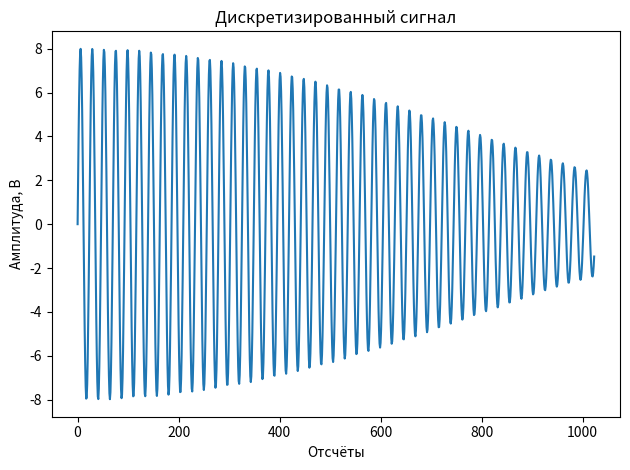
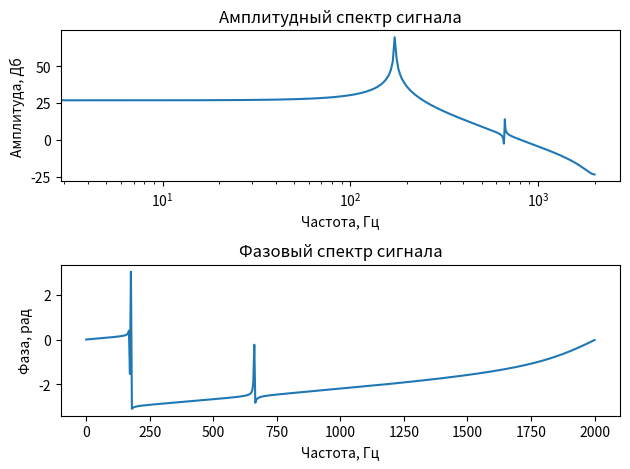
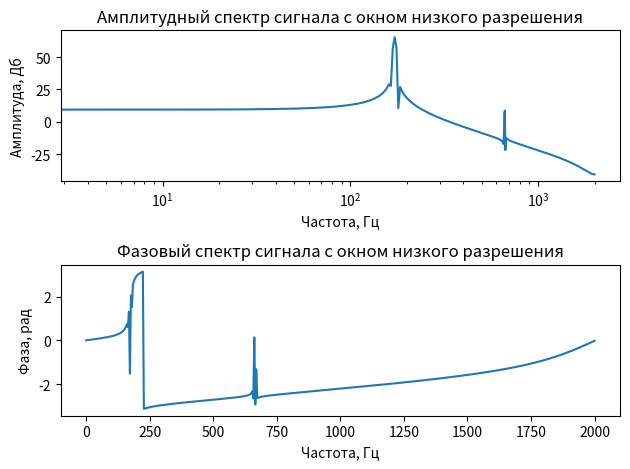
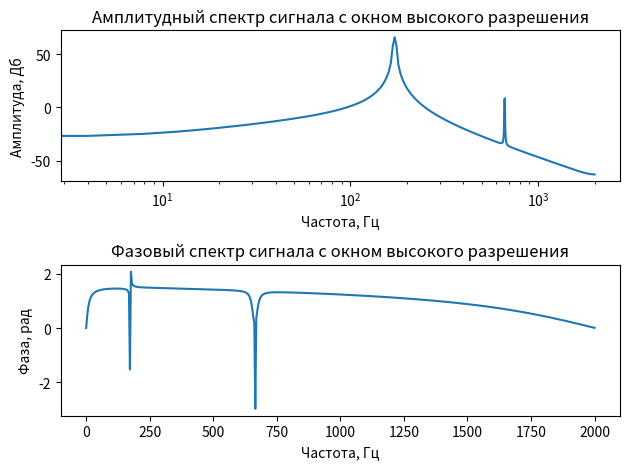
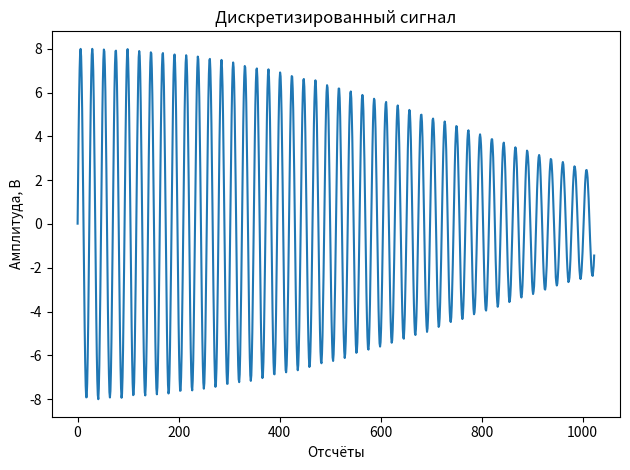
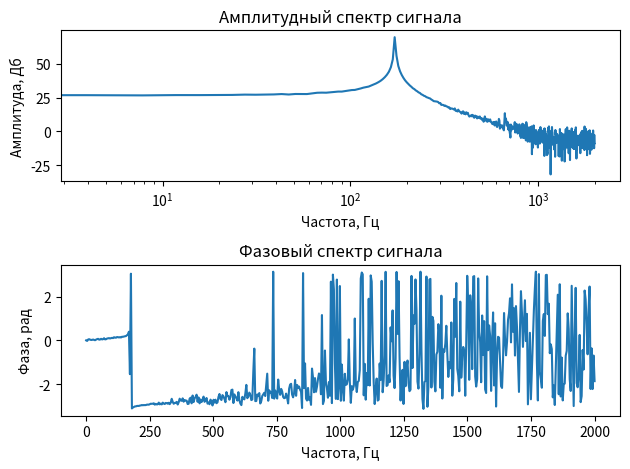
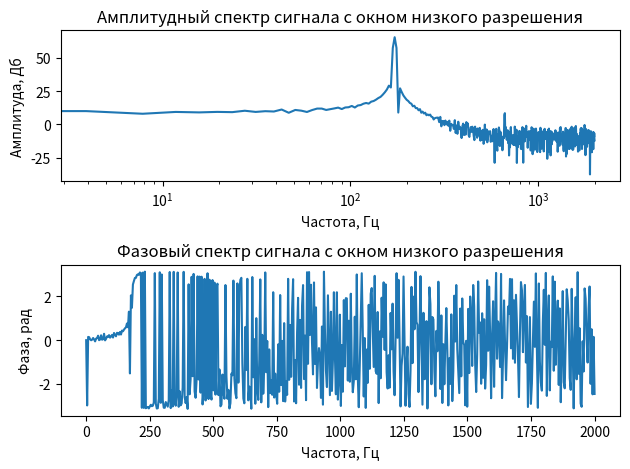
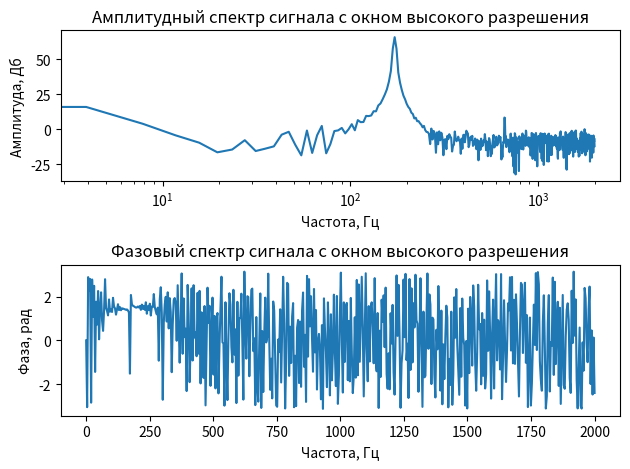
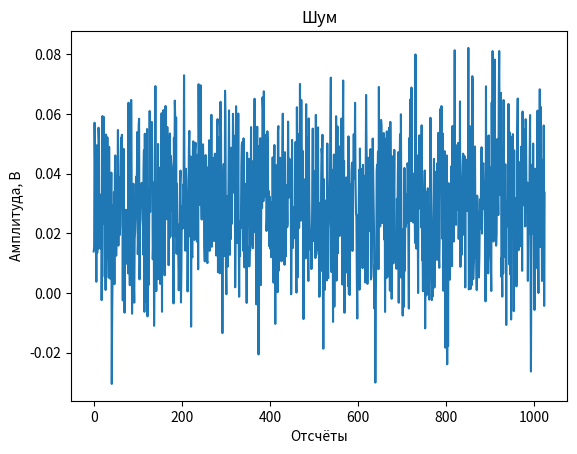

Reproduce these figures in Python, in order.
# Const
N = 1024
delta_T = 1/4000

A0 = 0.01
A1 = 5
A2 = 3

f0 = 662.33
f1 = 171.36
f2 = 173.11

def calculate_phase_spectrum(complex_spectrum):
    """
    :complex_spectrum: коплексный спектр сигнала
    :returns: фазовый спектр сигнала
    """
    import cmath as cm

    phase_spectrum = []
    for scalar in complex_spectrum:
        phase_spectrum.append(cm.phase(scalar))

    return phase_spectrum

def low_resolution_window_function(step_number):
    """
    :step_number: количество отсчётов
    :returns: окно низкого разрешения 
    """
    import numpy as np

    low_resolution_window = []
    for n in range(0, step_number):
        low_resolution_window.append(np.exp(-(1/2) * ((n - (N/2))/(0.5 * (N/2)))**2))
    
    return low_resolution_window

def high_resolution_window_function(step_number):
    """
    :step_number: количество отсчётов
    :returns: окно высокого разрешения
    """
    import numpy as np

    high_resolution_window = []
    for n in range(0, step_number):
        high_resolution_window.append(np.sin((np.pi * n)/N))

    return high_resolution_window

def signal_plot(input_signal, signal_name):
    """
    Строит гарфик сигнала, вычисляет спектры сигнала с заданными оконными функциями

    :input_signal: входной сигнал(дискретный)
    :signal_name: название сигнала, которое будет записано в файл
    """
    import numpy as np
    import cmath as cm
    import matplotlib.pyplot as plt
    import scipy.fftpack as fp
    import scipy.interpolate as ip

    # Вычисляем частоту
    k = np.linspace(0, int(N/2), int(N/2))
    frequency = k/(N * delta_T)

    # Строим график дискретизированного сигнала
    signal_window = plt.figure()
    signal_ax = signal_window.add_subplot(111)
    signal_ax.plot(range(0, len(input_signal)), input_signal)
    signal_ax.set_title("Дискретизированный сигнал")
    signal_ax.set_xlabel("Отсчёты")
    signal_ax.set_ylabel("Амплитуда, В")

    # Вычисляем амплитудный спектр из БПФ сигнала и строим его график
    fft_sd = fp.fft(input_signal)
    fft_spectrum_window = plt.figure()
    fft_amplitude_spectrum_ax = fft_spectrum_window.add_subplot(211)
    fft_amplitude_spectrum_ax.set_xscale('log')
    fft_amplitude_spectrum_ax.plot(frequency, 20 * np.log10(abs(fft_sd[:len(k)])))
    fft_amplitude_spectrum_ax.set_title("Амплитудный спектр сигнала")
    fft_amplitude_spectrum_ax.set_xlabel("Частота, Гц")
    fft_amplitude_spectrum_ax.set_ylabel("Амплитуда, Дб")
    
    # Вычисляем фазовый спектр из БПФ сигнала и строим его график
    fft_phase_spectrum = calculate_phase_spectrum(fft_sd)
    fft_phase_spectrum_ax = fft_spectrum_window.add_subplot(212)
    fft_phase_spectrum_ax.plot(frequency, fft_phase_spectrum[:len(k)])
    fft_phase_spectrum_ax.set_title("Фазовый спектр сигнала")
    fft_phase_spectrum_ax.set_xlabel("Частота, Гц")
    fft_phase_spectrum_ax.set_ylabel("Фаза, рад")

    # Вычисляем амплитудный спектр сигнала с применением оконной функции низкого разрешения и строим график
    lrw = low_resolution_window_function(N)
    low_res_win_spectrum_window = plt.figure()
    low_res_win_amplitude_spectrum_ax = low_res_win_spectrum_window.add_subplot(211)
    low_res_win_amplitude_spectrum_ax.set_xscale('log')
    low_res_win_amplitude_spectrum_ax.plot(frequency, 20 * np.log10((abs(fp.fft(lrw * input_signal)))[:len(k)]))
    low_res_win_amplitude_spectrum_ax.set_title("Амплитудный спектр сигнала с окном низкого разрешения")
    low_res_win_amplitude_spectrum_ax.set_xlabel("Частота, Гц")
    low_res_win_amplitude_spectrum_ax.set_ylabel("Амплитуда, Дб")

    # Вычисляем фазовый спектр сигнала с применение оконной функции низкого разрешения и строим график
    low_res_win_phase_spectrum = calculate_phase_spectrum(fp.fft(lrw * input_signal))
    low_res_win_phase_spectrum_ax = low_res_win_spectrum_window.add_subplot(212)
    low_res_win_phase_spectrum_ax.plot(frequency, low_res_win_phase_spectrum[:len(k)])
    low_res_win_phase_spectrum_ax.set_title("Фазовый спектр сигнала с окном низкого разрешения")
    low_res_win_phase_spectrum_ax.set_xlabel("Частота, Гц")
    low_res_win_phase_spectrum_ax.set_ylabel("Фаза, рад")

    # Вычисляем амплитудный спектр сигнала с применением оконной функции высокого разрешения и строим график
    hrw = high_resolution_window_function(N)
    high_res_win_spectrum_window = plt.figure()
    high_res_win_amplitude_spectrum_ax = high_res_win_spectrum_window.add_subplot(211)
    high_res_win_amplitude_spectrum_ax.set_xscale('log')
    high_res_win_amplitude_spectrum_ax.plot(frequency, 20 * np.log10((abs(fp.fft(hrw * input_signal)))[:len(k)]))
    high_res_win_amplitude_spectrum_ax.set_title("Амплитудный спектр сигнала с окном высокого разрешения")
    high_res_win_amplitude_spectrum_ax.set_xlabel("Частота, Гц")
    high_res_win_amplitude_spectrum_ax.set_ylabel("Амплитуда, Дб")

    # Вычисляем фазовый спектр сигнала с применение оконной функции низкого разрешения и строим график
    high_res_win_phase_spectrum = calculate_phase_spectrum(fp.fft(hrw * input_signal))
    high_res_win_phase_spectrum_ax = high_res_win_spectrum_window.add_subplot(212)
    high_res_win_phase_spectrum_ax.plot(frequency, high_res_win_phase_spectrum[:len(k)])
    high_res_win_phase_spectrum_ax.set_title("Фазовый спектр сигнала с окном высокого разрешения")
    high_res_win_phase_spectrum_ax.set_xlabel("Частота, Гц")
    high_res_win_phase_spectrum_ax.set_ylabel("Фаза, рад")

    # Добавляю пространство между графиками
    signal_window.tight_layout()
    fft_spectrum_window.tight_layout()
    low_res_win_spectrum_window.tight_layout()
    high_res_win_spectrum_window.tight_layout()

    signal_window.savefig(f"График {signal_name} дискретизированного сигнала.png")
    fft_spectrum_window.savefig(f"Спектры {signal_name} сигнала.png")
    low_res_win_spectrum_window.savefig(f"Спектры {signal_name} с применением оконной функции низкого разрешения.png")
    high_res_win_spectrum_window.savefig(f"Спектры {signal_name} с применением оконной функции высокого разрешения.png")

def signal(time):
    """ 
    Генерирует сигнал с заданными параметрами

    :time: отсчёты по х-оси
    :returns: сигнал с заданными параметрами
    """
    from numpy import sin, pi

    input_signal = A0 * sin(2 * pi * f0 * time) + A1 * sin(2 * pi * f1 * time) + A2 * sin(2 * pi * f2 * time)

    return input_signal 

def main():
    import numpy as np
    import matplotlib.pyplot as plt

    # Генерируем N отсчётов
    n = np.linspace(0, N - 1, N)

    # Генерируем дискретный сигнал
    sd = signal(n * delta_T) 

    # Расчитываем амплитудные и фазовые характеристики сигнала с окнами и без, и строим их графики
    signal_plot(sd, "обычного")

    # Генерируем шум с мат. ожиданием 0.03, среднеквадратическим отклонением 0.02 и длиной равной
    # длине дискретного сигнала
    noise = np.random.normal(0.03, 0.02, len(sd))

    # Повторяем расчёты и построения графика для сигнала с шумом
    signal_plot(sd + noise, "зашумлённого")

    # График шума
    plt.figure()
    plt.plot(range(0, len(sd), 1), noise)
    plt.xlabel("Отсчёты")
    plt.ylabel("Амплитуда, В")
    plt.title("Шум")
    plt.savefig("График шума")

    plt.show()

if __name__ == "__main__":
    main()
